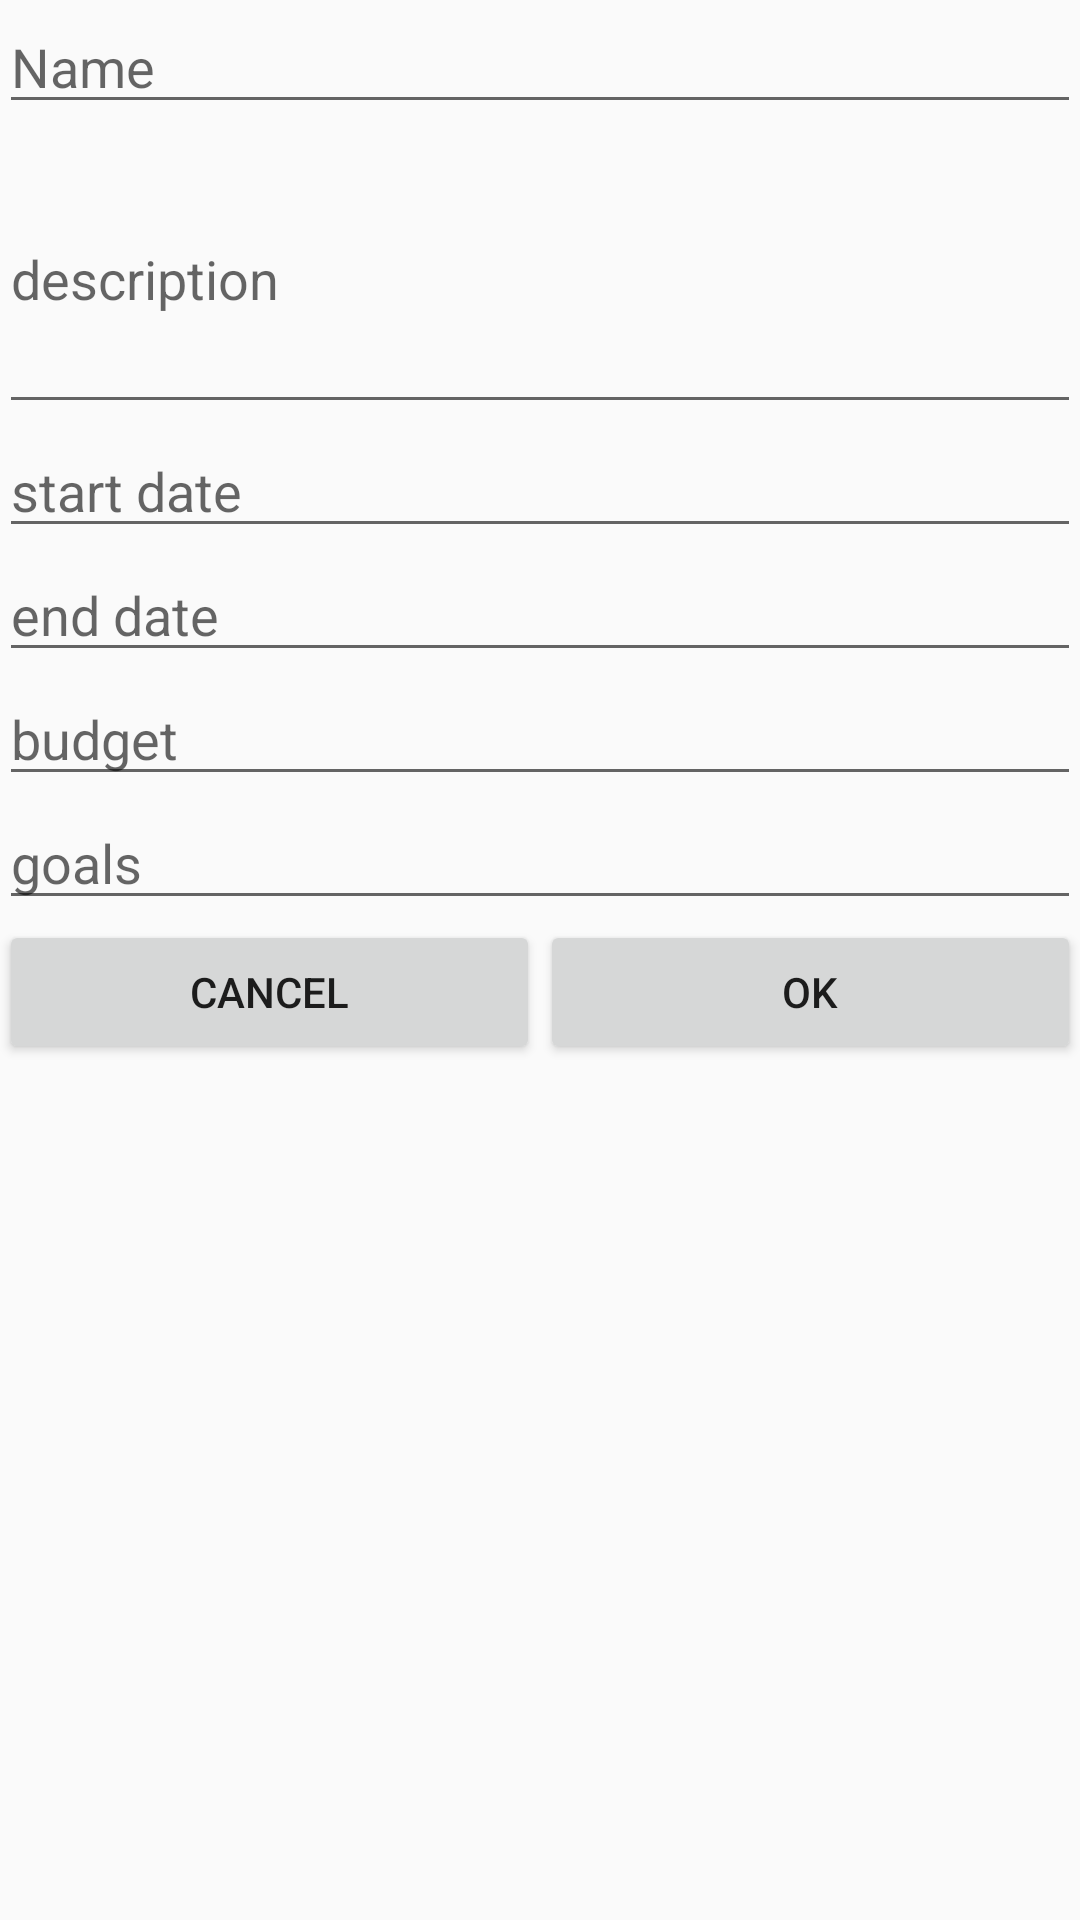

Layout XML and referenced resources for this Android screen:
<!-- AndroidManifest.xml: application theme AppTheme -->
<!-- res/layout/activity_add_project.xml -->
<?xml version="1.0" encoding="utf-8"?>
<RelativeLayout xmlns:android="http://schemas.android.com/apk/res/android"
    xmlns:tools="http://schemas.android.com/tools"
    android:id="@+id/activity_add_project"
    android:layout_width="match_parent"
    android:layout_height="match_parent"
    android:paddingBottom="@dimen/activity_vertical_margin"
    android:paddingLeft="@dimen/activity_horizontal_margin"
    android:paddingRight="@dimen/activity_horizontal_margin"
    android:paddingTop="@dimen/activity_vertical_margin"
    tools:context="ninja.paranoidandroid.ttm2.AddProject">

    <EditText
        android:id="@+id/et_activity_add_project_name"
        android:layout_width="match_parent"
        android:layout_height="wrap_content"
        android:hint="Name"
        />
    <EditText
        android:id="@+id/et_activity_add_project_description"
        android:layout_width="match_parent"
        android:layout_height="100dp"
        android:layout_below="@id/et_activity_add_project_name"
        android:hint="description"
        />
    <EditText
        android:id="@+id/et_activity_add_project_start_date"
        android:layout_width="match_parent"
        android:layout_height="wrap_content"
        android:layout_below="@id/et_activity_add_project_description"
        android:hint="start date"
        />
    <EditText
        android:id="@+id/et_activity_add_project_end_date"
        android:layout_width="match_parent"
        android:layout_height="wrap_content"
        android:layout_below="@id/et_activity_add_project_start_date"
        android:hint="end date"
        />
    <EditText
        android:id="@+id/et_activity_add_project_budget"
        android:layout_width="match_parent"
        android:layout_height="wrap_content"
        android:layout_below="@id/et_activity_add_project_end_date"
        android:hint="budget"
        />
    <EditText
        android:id="@+id/et_activity_add_project_goals"
        android:layout_width="match_parent"
        android:layout_height="wrap_content"
        android:layout_below="@id/et_activity_add_project_budget"
        android:hint="goals"
        />
    <LinearLayout
        android:layout_width="match_parent"
        android:layout_height="wrap_content"
        android:orientation="horizontal"
        android:layout_below="@id/et_activity_add_project_goals"
        android:weightSum="2"
        >
        <Button
            android:id="@+id/b_activity_add_project_cancel"
            android:layout_width="match_parent"
            android:layout_height="wrap_content"
            android:layout_weight="1"
            android:text="Cancel"
            />
        <Button
            android:id="@+id/b_activity_add_project_ok"
            android:layout_width="match_parent"
            android:layout_height="wrap_content"
            android:layout_weight="1"
            android:text="Ok"
            />
    </LinearLayout>

</RelativeLayout>
<!-- resources referenced by this layout -->
<resources>
  <style name="AppTheme" parent="Theme.AppCompat.Light.NoActionBar">
          
          <item name="colorPrimary">@color/colorPrimary</item>
          <item name="colorPrimaryDark">@color/colorPrimaryDark</item>
          <item name="colorAccent">@color/colorAccent</item>
      </style>
  <color name="colorPrimary">#3F51B5</color>
  <color name="colorPrimaryDark">#303F9F</color>
  <color name="colorAccent">#FF4081</color>
</resources>
